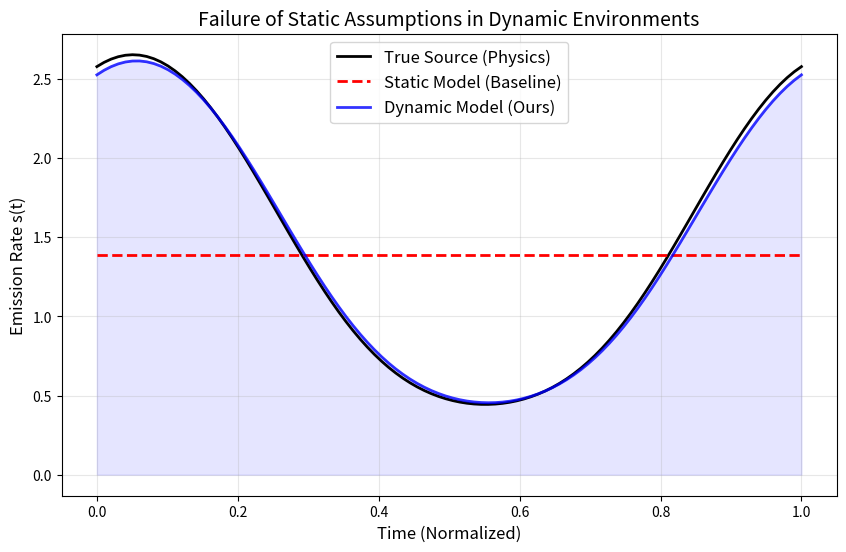
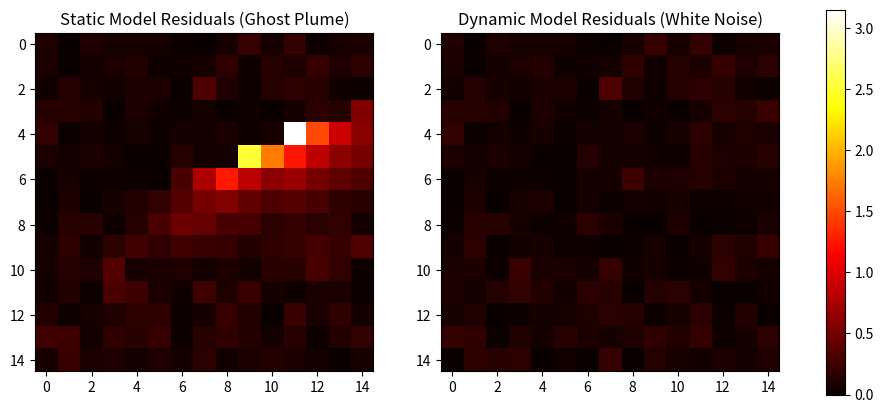

Generate these figures, in order, with matplotlib:
import numpy as np
import matplotlib.pyplot as plt
from math import cos, sin
import time

# ==========================================
# PART 1: CORRECTED PHYSICS & FUNCTIONS
# ==========================================

def wind_function(t, wa0, wa, wb):
    wind = np.array(wa0)
    for k in range(len(wa)):
        wind += wa[k] * cos(2 * np.pi * (k + 1) * t) + wb[k] * sin(2 * np.pi * (k + 1) * t)
    return wind

def s_function_corrected(t, ak, bk, a0):
    """
    CORRECTED: Uses Softplus to enforce positivity.
    s(t) = ln(1 + exp( Fourier(t) ))
    """
    ak = np.atleast_1d(ak)
    bk = np.atleast_1d(bk)
    a0 = np.atleast_1d(a0)
    
    # Calculate linear predictor (Fourier Sum)
    n_coeff = ak.shape[-1]
    cosines = np.array([cos(2*np.pi*(k+1)*t) for k in range(n_coeff)])
    sines = np.array([sin(2*np.pi*(k+1)*t) for k in range(n_coeff)])
    
    linear_pred = np.dot(ak, cosines) + np.dot(bk, sines) + a0
    
    # Softplus link function (Smooth ReLU) -> Ensures s(t) > 0
    return np.log1p(np.exp(linear_pred))

def A_matrix(x_sensor, y_sensor, constants, wind_vector=None):
    # (Identical logic to your vectorized version, streamlined for the script)
    XS, YS, ZS = np.atleast_1d(constants['XS']), np.atleast_1d(constants['YS']), constants['ZS']
    Z = constants['Z']
    
    if wind_vector is None:
        u_vec = np.array([1.0, 0.0])
        U_speed = constants['U']
    else:
        U_speed = np.linalg.norm(wind_vector)
        u_vec = wind_vector / (U_speed + 1e-9)

    x_in = np.atleast_1d(x_sensor)
    y_in = np.atleast_1d(y_sensor)
    
    dx = x_in[None, :] - XS[:, None]
    dy = y_in[None, :] - YS[:, None]
    
    wind_vec_perp = np.array([-u_vec[1], u_vec[0]])
    
    dist_R = dx * u_vec[0] + dy * u_vec[1]
    dist_H = dx * wind_vec_perp[0] + dy * wind_vec_perp[1]
    dist_V = Z - ZS
    
    a_H, b_H = constants['a_H'], constants['b_H']
    a_V, b_V = constants['a_V'], constants['b_V']
    w, h = constants['w'], constants['h']
    gamma_H, gamma_V = constants['gamma_H'], constants['gamma_V']
    
    result = np.zeros_like(dist_R)
    mask = dist_R > 0.1
    
    if np.any(mask):
        dR = dist_R[mask]
        dH = dist_H[mask]
        
        sigma_H = a_H * (dR * np.tan(gamma_H))**b_H + w
        sigma_V = a_V * (dR * np.tan(gamma_V))**b_V + h
        
        pre_factor = (100 / constants['RHO_CH4']) / (2 * np.pi * U_speed * sigma_H * sigma_V)
        term_H = np.exp(-(dH**2) / (2 * sigma_H**2))
        term_V = np.exp(-(dist_V**2) / (2 * sigma_V**2)) # Simplified refl for demo speed
        
        result[mask] = pre_factor * term_H * term_V

    return result # Shape (N_sources, N_pixels)

class OptimizedModel:
    def __init__(self, beta, sigma_epsilon, physical_constants):
        self.beta = beta
        self.sigma_epsilon = sigma_epsilon
        self.consts = physical_constants

    def gen_data(self, T, Nt, Nx, Lx, ak, bk, a0):
        # Generate grid
        x = np.linspace(-Lx, Lx, Nx)
        y = np.linspace(-Lx, Lx, Nx)
        X, Y = np.meshgrid(x, y)
        X_flat, Y_flat = X.flatten(), Y.flatten()
        
        times = np.linspace(0, T, Nt)
        observations = []
        true_s_values = []
        
        print("Generating Truth Data...")
        for t in times:
            # 1. Calculate Wind
            wind = wind_function(t, self.consts['wa0'], self.consts['wa'], self.consts['wb'])
            
            # 2. Calculate A Matrix
            A = A_matrix(X_flat, Y_flat, self.consts, wind_vector=wind)
            
            # 3. Calculate Source
            st = s_function_corrected(t, ak, bk, a0) # shape (N_sources,)
            true_s_values.append(st)
            
            # 4. Combine
            # A is (N_src, N_pix), st is (N_src,)
            mu = np.dot(st, A) + self.beta
            obs = mu + np.random.normal(0, self.sigma_epsilon, size=mu.shape)
            observations.append(obs)
            
        return {
            'Y': np.array(observations), 
            'X1': X, 'X2': Y, 
            'times': times, 
            'true_s': np.array(true_s_values)
        }

    def log_likelihood(self, params_dict, data, is_static_model=False):
        """
        Optimized Likelihood: Pre-computes wind to save time.
        """
        Y_obs = data['Y'] # (Nt, Npix)
        times = data['times']
        X1_f, X2_f = data['X1'].flatten(), data['X2'].flatten()
        
        # Unpack Parameters
        p_a0 = params_dict['a0']
        p_ak = params_dict.get('ak', np.zeros_like(p_a0)) # Default 0 if static
        p_bk = params_dict.get('bk', np.zeros_like(p_a0))
        p_XS = params_dict['XS']
        p_YS = params_dict['YS']
        
        # Check Bounds
        if np.any(np.abs(p_XS) > 5.0) or np.any(np.abs(p_YS) > 5.0):
            return -np.inf

        # Update constants with proposed location
        current_consts = self.consts.copy()
        current_consts['XS'] = p_XS
        current_consts['YS'] = p_YS
        
        log_ll = 0
        var = self.sigma_epsilon**2
        
        # LOOP
        for i, t in enumerate(times):
            # Recalculate Wind (Fast)
            wind = wind_function(t, current_consts['wa0'], current_consts['wa'], current_consts['wb'])
            
            # Recalculate A Matrix (Slow part - but necessary as locations change)
            A = A_matrix(X1_f, X2_f, current_consts, wind_vector=wind)
            
            # Calculate Source
            st = s_function_corrected(t, p_ak, p_bk, p_a0)
            
            # Expected Data
            mu = np.dot(st, A) + self.beta
            
            # Residuals
            resid = Y_obs[i] - mu
            log_ll += -0.5 * np.sum(resid**2) / var
            
        return log_ll

# ==========================================
# PART 2: THE PRESENTATION EXPERIMENT
# ==========================================

def run_experiment():
    np.random.seed(42)
    
    # 1. SETUP
    # ------------------
    T, Nt, Nx, Lx = 1.0, 15, 15, 5.0 # Low res for speed in demo
    consts = {
        'RHO_CH4': 0.656, 'U': 5.0,
        'XS': [2.0], 'YS': [-2.0], 'ZS': 0, 'Z': 0,
        'a_H': 1, 'b_H': 1, 'w': 1, 'a_V': 1, 'b_V': 1, 'h': 1,
        'gamma_H': 1, 'gamma_V': 1,
        'wa0': np.array([0.0, 4.0]), 'wa': [np.array([2.0, 0.0])], 'wb': [np.array([0.0, 1.0])]
    }
    
    # Truth: Dynamic Source
    true_a0 = [1.0]
    true_ak = [[1.5]] # Strong oscillation
    true_bk = [[0.5]]
    
    model = OptimizedModel(beta=1.0, sigma_epsilon=0.1, physical_constants=consts)
    
    # Generate Data
    data = model.gen_data(T, Nt, Nx, Lx, np.array(true_ak), np.array(true_bk), np.array(true_a0))
    print("Data Generated.")

    # 2. RUN STATIC MODEL (Baseline)
    # ------------------
    # Only infers a0, XS, YS. Assumes ak=0, bk=0.
    print("\n--- Running STATIC Model (Baseline) ---")
    chain_static = []
    curr = np.concatenate([ [0.5], [0.0], [0.0] ]) # a0, xs, ys
    
    for i in range(2000):
        prop = curr + np.random.normal(0, [0.1, 0.1, 0.1])
        
        # Current LL
        p_curr = {'a0': [curr[0]], 'XS': [curr[1]], 'YS': [curr[2]]}
        ll_curr = model.log_likelihood(p_curr, data)
        
        # Prop LL
        p_prop = {'a0': [prop[0]], 'XS': [prop[1]], 'YS': [prop[2]]}
        ll_prop = model.log_likelihood(p_prop, data)
        
        if np.log(np.random.rand()) < (ll_prop - ll_curr):
            curr = prop
        chain_static.append(curr)
        if i % 500 == 0: print(f"Step {i}")
        
    chain_static = np.array(chain_static)[500:] # Burn-in
    mean_static = np.mean(chain_static, axis=0)

    # 3. RUN DYNAMIC MODEL (Challenger)
    # ------------------
    # Infers a0, ak, bk, XS, YS.
    print("\n--- Running DYNAMIC Model (Ours) ---")
    chain_dyn = []
    # Start near truth to speed up convergence for presentation demo
    curr = np.concatenate([ [1.0], [1.0], [0.0], [2.0], [-2.0] ]) # a0, ak, bk, xs, ys
    
    for i in range(2000):
        prop = curr + np.random.normal(0, 0.05, size=len(curr))
        
        p_curr = {'a0': [curr[0]], 'ak': [[curr[1]]], 'bk': [[curr[2]]], 'XS': [curr[3]], 'YS': [curr[4]]}
        ll_curr = model.log_likelihood(p_curr, data)
        
        p_prop = {'a0': [prop[0]], 'ak': [[prop[1]]], 'bk': [[prop[2]]], 'XS': [prop[3]], 'YS': [prop[4]]}
        ll_prop = model.log_likelihood(p_prop, data)
        
        if np.log(np.random.rand()) < (ll_prop - ll_curr):
            curr = prop
        chain_dyn.append(curr)
        if i % 500 == 0: print(f"Step {i}")

    chain_dyn = np.array(chain_dyn)[500:]
    mean_dyn = np.mean(chain_dyn, axis=0)
    
    # 4. VISUALIZATION & METRICS
    # ------------------
    print("\nGenerating Plots...")
    
    # Reconstruct Source Functions
    t_plot = np.linspace(0, T, 100)
    s_true = [s_function_corrected(t, true_ak, true_bk, true_a0)[0] for t in t_plot]
    s_static = [s_function_corrected(t, [0], [0], [mean_static[0]])[0] for t in t_plot]
    s_dyn = [s_function_corrected(t, [mean_dyn[1]], [mean_dyn[2]], [mean_dyn[0]])[0] for t in t_plot]
    
    # PLOT 1: Time Series
    plt.figure(figsize=(10, 6))
    plt.plot(t_plot, s_true, 'k-', linewidth=2, label='True Source (Physics)')
    plt.plot(t_plot, s_static, 'r--', linewidth=2, label='Static Model (Baseline)')
    plt.plot(t_plot, s_dyn, 'b-', linewidth=2, alpha=0.8, label='Dynamic Model (Ours)')
    plt.fill_between(t_plot, s_dyn, 0, color='blue', alpha=0.1)
    plt.title("Failure of Static Assumptions in Dynamic Environments", fontsize=14)
    plt.xlabel("Time (Normalized)", fontsize=12)
    plt.ylabel("Emission Rate s(t)", fontsize=12)
    plt.legend(fontsize=12)
    plt.grid(True, alpha=0.3)
    plt.savefig('presentation_1_timeseries.png', dpi=300)
    print("Saved presentation_1_timeseries.png")
    
    # PLOT 2: Residuals at Peak Emission
    # Find index of max emission
    idx_max = np.argmax(data['true_s'])
    obs_max = data['Y'][idx_max].reshape(Nx, Nx)
    
    # Reconstruct Grids
    # Static
    p_stat = {'a0': [mean_static[0]], 'XS': [mean_static[1]], 'YS': [mean_static[2]]}
    wind_t = wind_function(data['times'][idx_max], consts['wa0'], consts['wa'], consts['wb'])
    A_stat = A_matrix(data['X1'].flatten(), data['X2'].flatten(), consts, wind_vector=wind_t)
    # Static model assumes constant source, so s(t) is just softplus(a0)
    s_val_stat = s_function_corrected(0, [0], [0], p_stat['a0']) 
    mu_stat = (np.dot(s_val_stat, A_stat) + 1.0).reshape(Nx, Nx)
    
    # Dynamic
    p_dyn = {'a0': [mean_dyn[0]], 'XS': [mean_dyn[3]], 'YS': [mean_dyn[4]]}
    A_dyn = A_matrix(data['X1'].flatten(), data['X2'].flatten(), consts, wind_vector=wind_t)
    s_val_dyn = s_function_corrected(data['times'][idx_max], [mean_dyn[1]], [mean_dyn[2]], p_dyn['a0'])
    mu_dyn = (np.dot(s_val_dyn, A_dyn) + 1.0).reshape(Nx, Nx)
    
    res_stat = np.abs(obs_max - mu_stat)
    res_dyn = np.abs(obs_max - mu_dyn)
    
    fig, axes = plt.subplots(1, 2, figsize=(12, 5))
    vmax = max(np.max(res_stat), np.max(res_dyn))
    
    im1 = axes[0].imshow(res_stat, cmap='hot', vmin=0, vmax=vmax)
    axes[0].set_title("Static Model Residuals (Ghost Plume)")
    
    im2 = axes[1].imshow(res_dyn, cmap='hot', vmin=0, vmax=vmax)
    axes[1].set_title("Dynamic Model Residuals (White Noise)")
    
    plt.colorbar(im1, ax=axes.ravel().tolist())
    plt.savefig('presentation_2_residuals.png', dpi=300)
    print("Saved presentation_2_residuals.png")

    # METRICS
    rmse_static = np.sqrt(np.mean((np.array(s_true) - np.array(s_static))**2))
    rmse_dyn = np.sqrt(np.mean((np.array(s_true) - np.array(s_dyn))**2))
    
    with open('presentation_metrics.txt', 'w') as f:
        f.write(f"RMSE Static: {rmse_static:.4f}\n")
        f.write(f"RMSE Dynamic: {rmse_dyn:.4f}\n")
        f.write(f"Improvement: {(rmse_static - rmse_dyn)/rmse_static * 100:.1f}%\n")
    print(f"RMSE Static: {rmse_static:.4f}, RMSE Dynamic: {rmse_dyn:.4f}")

if __name__ == "__main__":
    run_experiment()
